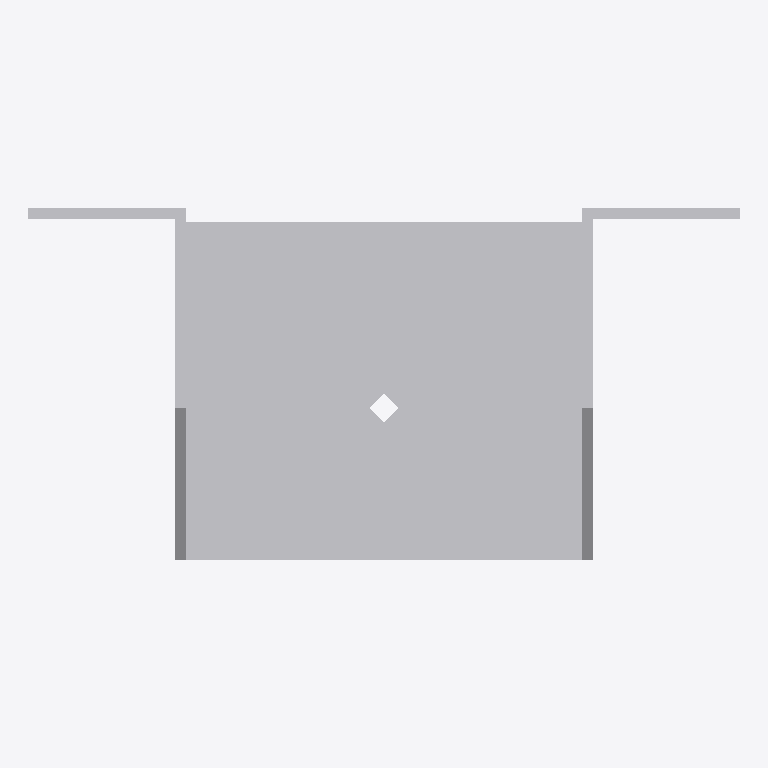
Plan cut of the same IFC building model at storey 'Level 1' (level 0.00 m, cut at 1.40 m), seen from above with north up, elements coloured by IFC class: 1 other element (light grey). No cut surface shows.
Extent 0.126 m × 0.062 m × 0.127 m (x, y, z). Storeys (1): Level 1 at 0.00 m. Elements (1): 1 IfcBuildingElementProxy.

HEADER;
FILE_DESCRIPTION(('ViewDefinition [CoordinationView]'),'2;1');
FILE_NAME('','2023-07-05T14:56:53',(''),(''),'The EXPRESS Data Manager Version 5.01.0100.02.64','20130308_1515(x64) - Exporter 2014.0.2013.0308 -','');
FILE_SCHEMA(('IFC2X3'));
ENDSEC;
DATA;
#85=IFCPROJECT('2yLul87gL9fOfpfh9sWEiD',#41,'',$,$,'S:\\@Technology\\9.BIMCAD EU\\2.PROJECTS\\ES-233601 BIMCAD EU_Batch 1.3_1191 models\\Working\\3D Content\\First 150 Models\\Normal Holes\\3D RFA\\C_BSNN70_125_3D_CAD_MULT_Prod.ifc','',(#74,#82),#69);
#4139=IFCSITE('2yLul87gL9fOfpfh9sWEiF',#41,'Default',$,'',#4138,$,$,.ELEMENT.,(42,24,53,508911),(-71,-15,-29,-58837),0.0,$,$);
#95=IFCBUILDING('2yLul87gL9fOfpfh9sWEiC',#41,'',$,$,#32,$,'',.ELEMENT.,$,$,#91);
#104=IFCBUILDINGSTOREY('2yLul87gL9fOfpfhA9Vn58',#41,'Level 1',$,$,#102,$,'Level 1',.ELEMENT.,0.0);
#4043=IFCBUILDINGELEMENTPROXY('1XOKRVKdH0$xS657XNt1uB',#41,'C_BSNN70_125_3D_CAD_MULT_Prod:C_BSNN70_125_3D_CAD_MULT_Prod:108181',$,'C_BSNN70_125_3D_CAD_MULT_Prod',#4041,#4036,'108181',.ELEMENT.);
ENDSEC;
